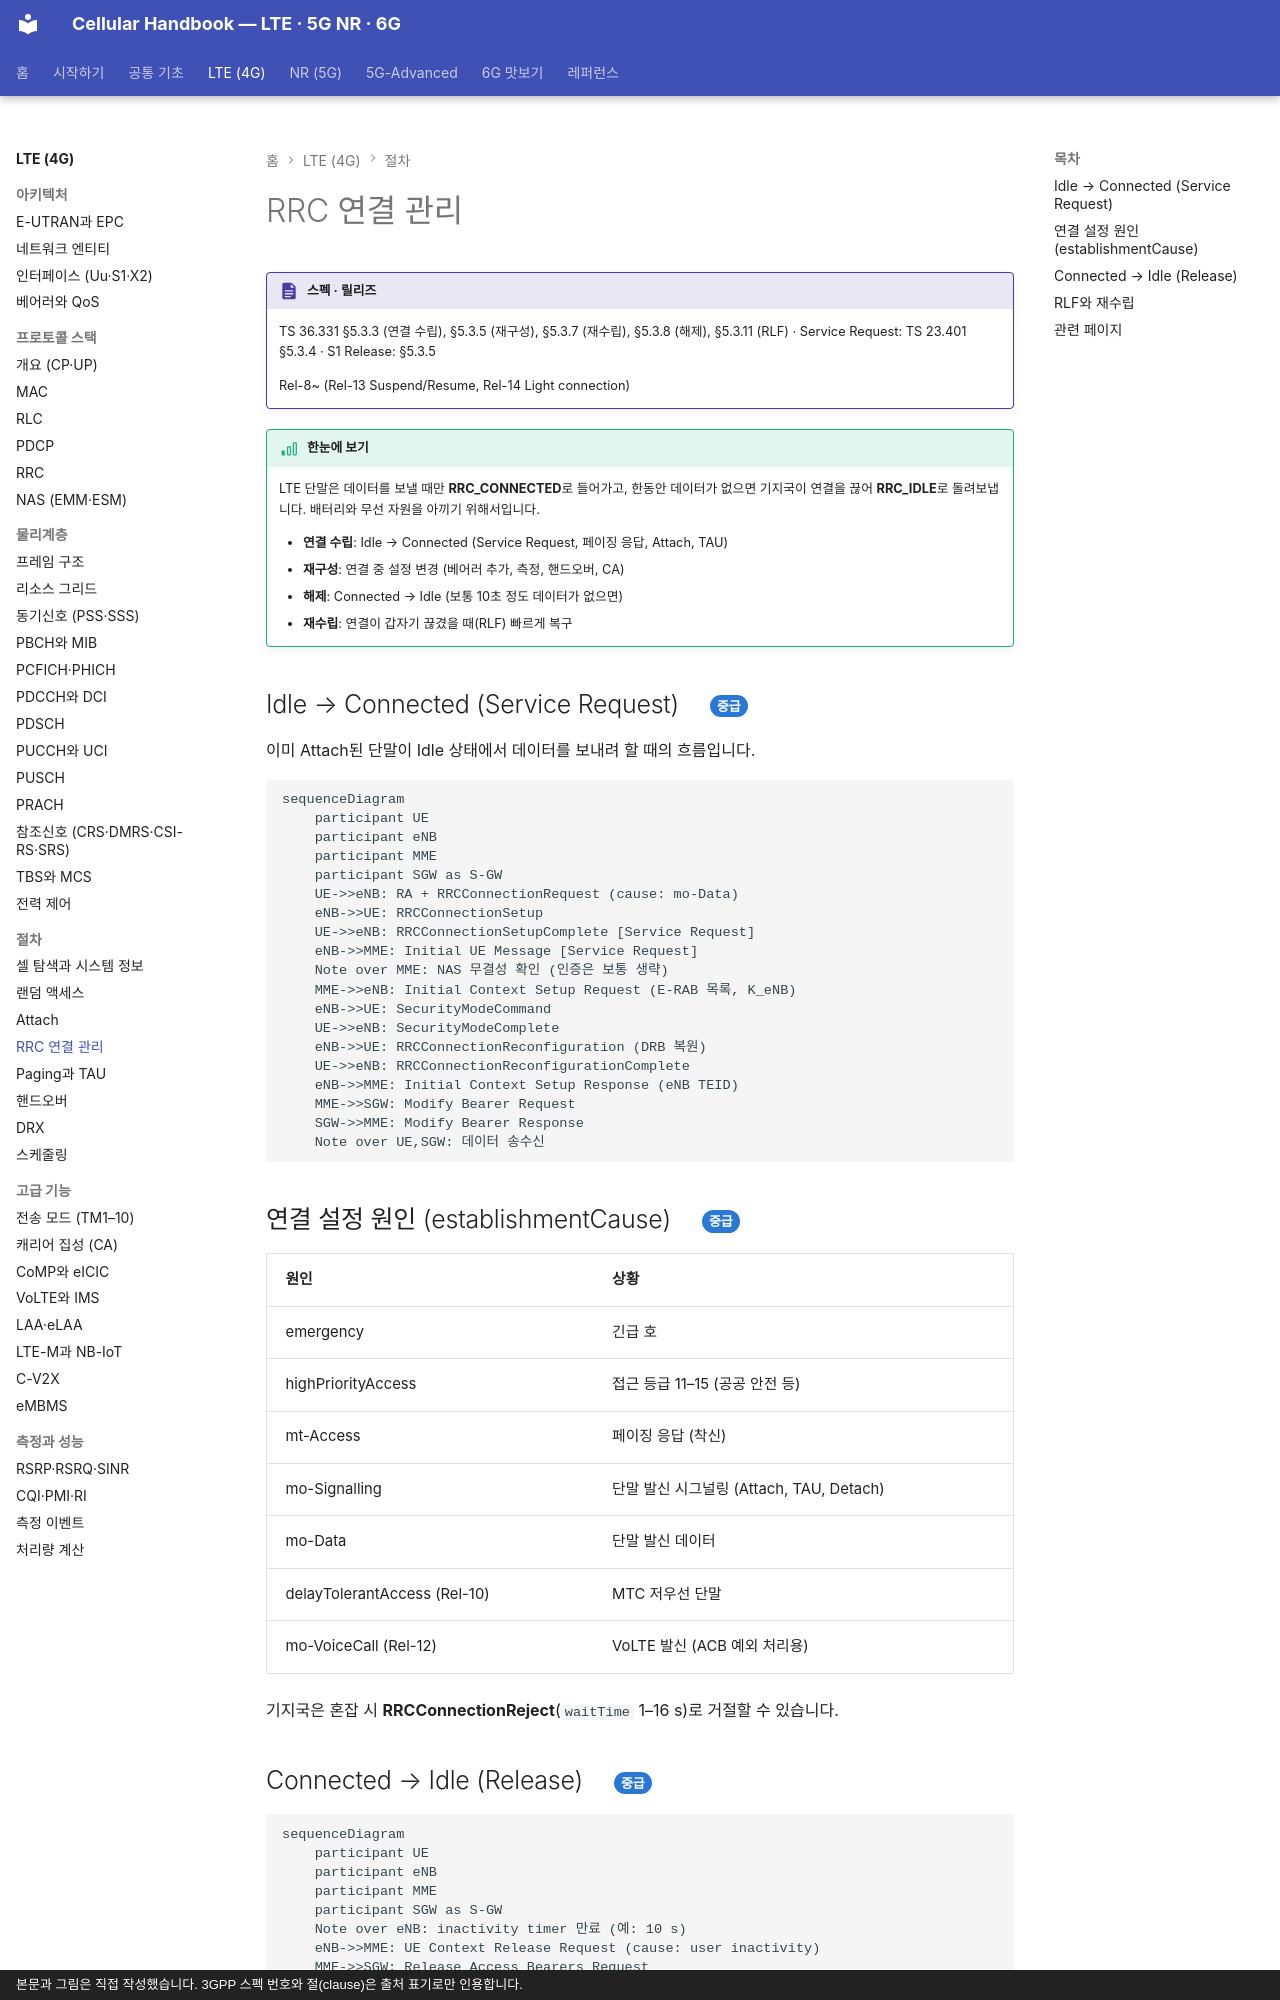

repository: goodhosup/cellular · page: lte/procedures/rrc-connection/index.html · generator: mkdocs · copyright: 본문과 그림은 직접 작성했습니다. 3GPP 스펙 번호와 절(clause)은 출처 표기로만 인용합니다.

# RRC 연결 관리

!!! spec "스펙 · 릴리즈"
    TS 36.331 §5.3.3 (연결 수립), §5.3.5 (재구성), §5.3.7 (재수립), §5.3.8 (해제), §5.3.11 (RLF) · Service Request: TS 23.401 §5.3.4 · S1 Release: §5.3.5

    Rel-8~ (Rel-13 Suspend/Resume, Rel-14 Light connection)

!!! basic "한눈에 보기"
    LTE 단말은 데이터를 보낼 때만 **RRC_CONNECTED**로 들어가고, 한동안 데이터가 없으면 기지국이 연결을 끊어 **RRC_IDLE**로 돌려보냅니다. 배터리와 무선 자원을 아끼기 위해서입니다.

    - **연결 수립**: Idle → Connected (Service Request, 페이징 응답, Attach, TAU)
    - **재구성**: 연결 중 설정 변경 (베어러 추가, 측정, 핸드오버, CA)
    - **해제**: Connected → Idle (보통 10초 정도 데이터가 없으면)
    - **재수립**: 연결이 갑자기 끊겼을 때(RLF) 빠르게 복구

## Idle → Connected (Service Request) { .l2 }

이미 Attach된 단말이 Idle 상태에서 데이터를 보내려 할 때의 흐름입니다.

```mermaid
sequenceDiagram
    participant UE
    participant eNB
    participant MME
    participant SGW as S-GW
    UE->>eNB: RA + RRCConnectionRequest (cause: mo-Data)
    eNB->>UE: RRCConnectionSetup
    UE->>eNB: RRCConnectionSetupComplete [Service Request]
    eNB->>MME: Initial UE Message [Service Request]
    Note over MME: NAS 무결성 확인 (인증은 보통 생략)
    MME->>eNB: Initial Context Setup Request (E-RAB 목록, K_eNB)
    eNB->>UE: SecurityModeCommand
    UE->>eNB: SecurityModeComplete
    eNB->>UE: RRCConnectionReconfiguration (DRB 복원)
    UE->>eNB: RRCConnectionReconfigurationComplete
    eNB->>MME: Initial Context Setup Response (eNB TEID)
    MME->>SGW: Modify Bearer Request
    SGW->>MME: Modify Bearer Response
    Note over UE,SGW: 데이터 송수신
```

## 연결 설정 원인 (establishmentCause) { .l2 }

| 원인 | 상황 |
|---|---|
| emergency | 긴급 호 |
| highPriorityAccess | 접근 등급 11–15 (공공 안전 등) |
| mt-Access | 페이징 응답 (착신) |
| mo-Signalling | 단말 발신 시그널링 (Attach, TAU, Detach) |
| mo-Data | 단말 발신 데이터 |
| delayTolerantAccess (Rel-10) | MTC 저우선 단말 |
| mo-VoiceCall (Rel-12) | VoLTE 발신 (ACB 예외 처리용) |

기지국은 혼잡 시 **RRCConnectionReject**(`waitTime` 1–16 s)로 거절할 수 있습니다.
